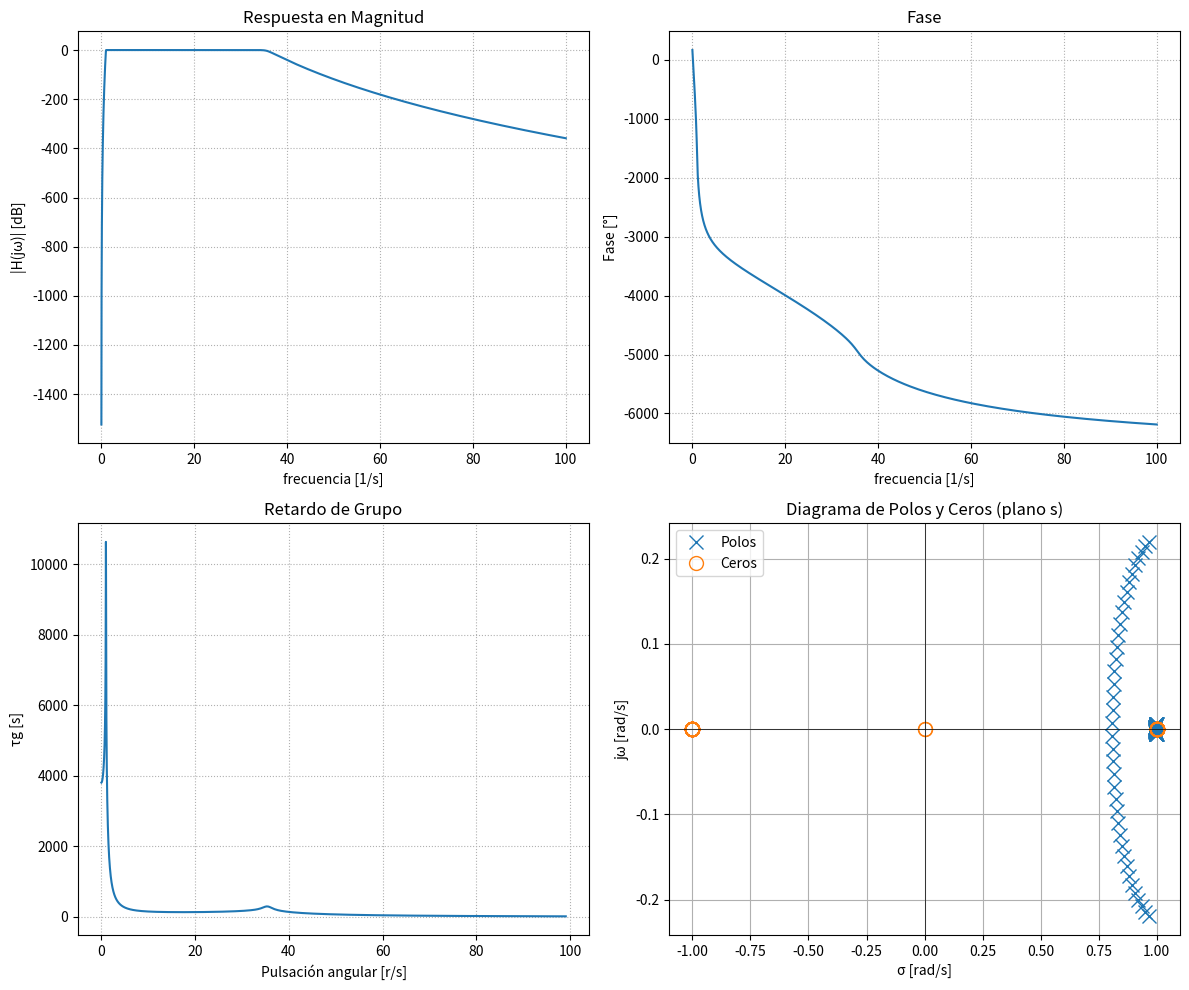

Write the Python code that produced this figure.
import numpy as np
import matplotlib.pyplot as plt
from scipy import signal

#--------plantilla de diseno-----------

wp= [1, 35]#frecuancia de corte/paso hz
ws= [0.1 , 40]  #frecuencia de stop/detenida hz

alpha_p= 1 #atenuacion a la wp de corte alfa max 
alpha_s= 40 #atenuacion a la ws de corte alfa min 
fs= 1000
# aprox a modulo

f_aprox = "butter"
#f_aprox = "cheby1"
# f_aprox = "cheby2"
#f_aprox = "cauer"

#aprox a fase 
#f_aprox = "bessel"

#------diseno de filtro analogico------
mi_sos=signal.iirdesign(wp=wp,ws=ws,gpass=alpha_p,
                     gstop=alpha_s,
                     analog=False,
                     ftype = f_aprox,
                     output= "sos",fs=fs)
#por defecto la frecuencia de muestreo es 2 por lo que no tomaria la wp y ws 

w, h=signal.freqz_sos(mi_sos,fs=fs,worN=np.logspace(-2,2,1000)) #de 10^-2 a 10^2        
#w, h=signal.freqs(b,a)
# --- Cálculo de fase y retardo de grupo ---
phase = np.unwrap(np.angle(h))
# Retardo de grupo = -dφ/dω
w_rad=w/(fs/2) *np.pi
gd = -np.diff(phase) / np.diff(w_rad)

# --- Polos y ceros ---
z, p, k = signal.sos2zpk(mi_sos)

# --- Gráficas ---
plt.figure(figsize=(12,10))

# Magnitud
plt.subplot(2,2,1)
plt.plot(w, 20*np.log10(abs(h)))
plt.title('Respuesta en Magnitud')
plt.xlabel('frecuencia [1/s]')
plt.ylabel('|H(jω)| [dB]')
plt.grid(True, which='both', ls=':')

# Fase
plt.subplot(2,2,2)
plt.plot(w, np.degrees(phase))
plt.title('Fase')
plt.xlabel('frecuencia [1/s]')
plt.ylabel('Fase [°]')
plt.grid(True, which='both', ls=':')

# Retardo de grupo
plt.subplot(2,2,3)
plt.plot(w[:-1], gd)
plt.title('Retardo de Grupo')
plt.xlabel('Pulsación angular [r/s]')
plt.ylabel('τg [s]')
plt.grid(True, which='both', ls=':')

# Diagrama de polos y ceros
plt.subplot(2,2,4)
plt.plot(np.real(p), np.imag(p), 'x', markersize=10, label='Polos')
if len(z) > 0:
                   plt.plot(np.real(z), np.imag(z), 'o', markersize=10, fillstyle='none', label='Ceros')
plt.axhline(0, color='k', lw=0.5)
plt.axvline(0, color='k', lw=0.5)
plt.title('Diagrama de Polos y Ceros (plano s)')
plt.xlabel('σ [rad/s]')
plt.ylabel('jω [rad/s]')
plt.legend()
plt.grid(True)

plt.tight_layout()
plt.show()
